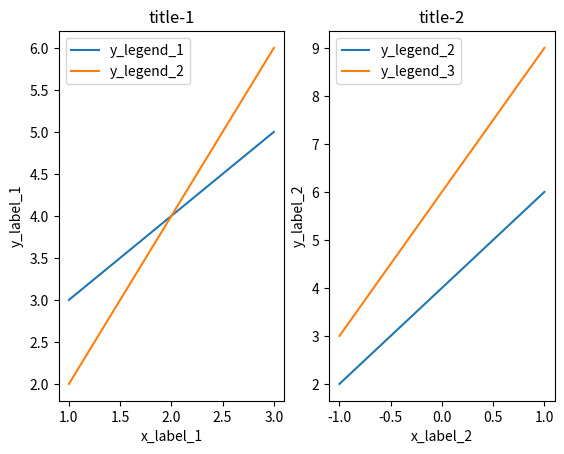
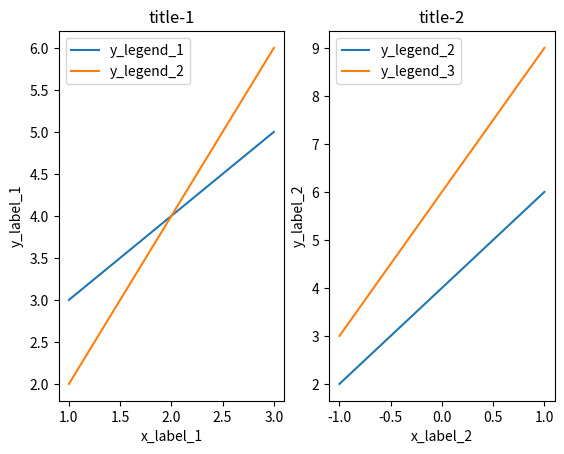

Reproduce these figures in Python, in order.
import numpy as np
import matplotlib.pyplot as plt


class SciencePlotData:
    def __init__(self):
        self.plot_data = {}

    def add_figure_info(self, figure_title, x_label, y_label):
        if figure_title not in self.plot_data:
            self.plot_data[figure_title] = {'x_label': x_label, 'y_label': y_label, 'y_data_dict': {}}

    def add_plot_data(self, figure_title, x_data, y_data, y_legend):
        if figure_title not in self.plot_data.keys():
            print("ERROR: unknown figure_title")
        if y_legend in self.plot_data[figure_title]['y_data_dict']:
            print("ERROR: y_legend Exist")
        else:
            self.plot_data[figure_title]['y_data_dict'][y_legend] = [x_data,y_data]

    def count(self) -> int:
        return self.plot_data.__len__()

    def figure_titles(self) -> list:
        return list(self.plot_data.keys())

    def y_legends(self, figure_title) -> list:
        return list(self.plot_data[figure_title]['y_data_dict'].keys())

    def x_data(self, figure_title, y_legend) -> list:
        return list(self.plot_data[figure_title]['y_data_dict'][y_legend][0])

    def y_data(self, figure_title, y_legend):
        return list(self.plot_data[figure_title]['y_data_dict'][y_legend][1])

    def x_label(self,figure_title) -> str:
        return str(self.plot_data[figure_title]['x_label'])

    def y_label(self,figure_title) -> str:
        return str(self.plot_data[figure_title]['y_label'])


class SciencePlot:
    @staticmethod
    def sci_plot(data: SciencePlotData):
        count = data.count()
        row_count = 0
        col_count = 0
        if count in [1]:
            row_count = 1
            col_count = 1
        elif count in [2]:
            row_count = 1
            col_count = 2
        elif count in [3, 4]:
            row_count = 2
            col_count = 2
        elif count in [5, 6]:
            row_count = 2
            col_count = 3
        elif count in [7, 8, 9]:
            row_count = 3
            col_count = 3
        elif count in [10, 11, 12]:
            row_count = 3
            col_count = 4
        elif count in [13, 14, 15, 16]:
            row_count = 4
            col_count = 3
        else:
            print("SciencePlot.sci_plot: Too many (>16) sub-figures.")
        i = 0
        plt.figure()
        for figure_title in data.figure_titles():
            i = i + 1
            ax = plt.subplot(row_count, col_count, i)
            plt.sca(ax)
            plt.title(figure_title)
            plt.xlabel(data.x_label(figure_title))
            plt.ylabel(data.y_label(figure_title))
            for y_label in data.y_legends(figure_title=figure_title):
                plt.plot(data.x_data(figure_title=figure_title, y_legend=y_label),
                         data.y_data(figure_title=figure_title, y_legend=y_label))
            plt.legend(data.y_legends(figure_title=figure_title))
        plt.show()


if __name__ == "__main__":
    x_list = [1, 2, 3]
    x1_list = [-1, 0, 1]
    y1_list = [3, 4, 5]
    y2_list = [2, 4, 6]
    y3_list = [3, 6, 9]
    plot_data = SciencePlotData()
    plot_data.add_figure_info(figure_title='title-1', x_label='x_label_1', y_label='y_label_1')
    plot_data.add_plot_data(figure_title='title-1', x_data=x_list, y_data=y1_list, y_legend='y_legend_1')
    plot_data.add_plot_data(figure_title='title-1', x_data=x_list, y_data=y2_list, y_legend='y_legend_2')
    plot_data.add_figure_info(figure_title='title-2', x_label='x_label_2', y_label='y_label_2')
    plot_data.add_plot_data(figure_title='title-2', x_data=x1_list, y_data=y2_list, y_legend='y_legend_2')
    plot_data.add_plot_data(figure_title='title-2', x_data=x1_list, y_data=y3_list, y_legend='y_legend_3')
    SciencePlot.sci_plot(plot_data)
    SciencePlot.sci_plot(plot_data)
